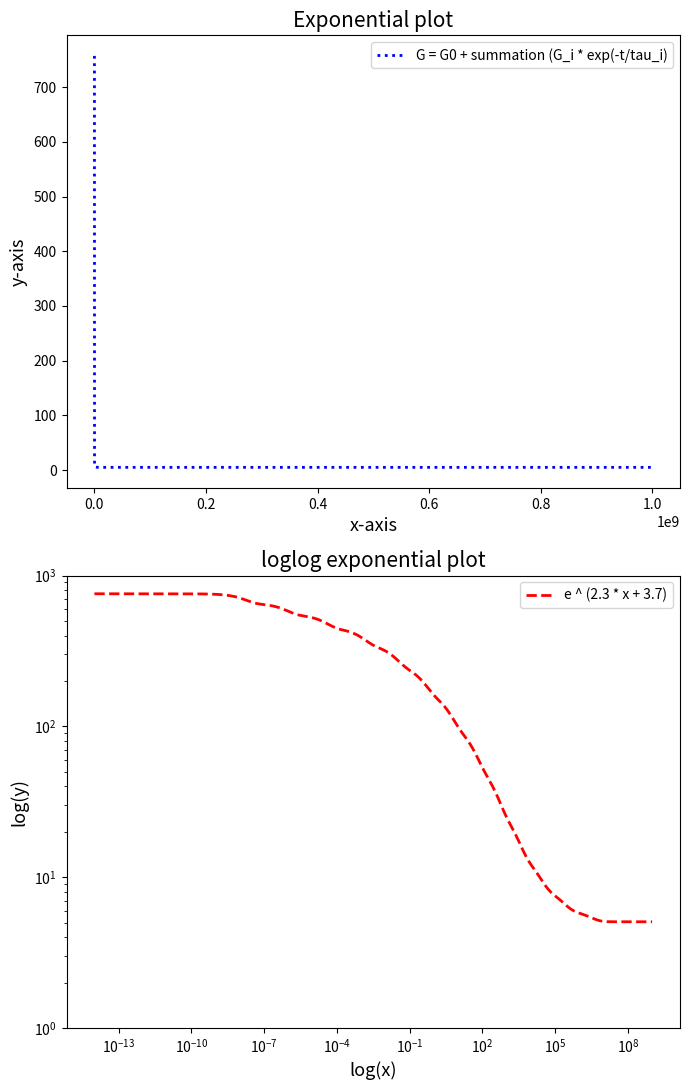

This figure's Python source:
import pandas as pd
import numpy as np
import matplotlib.pyplot as plt


x = pd.DataFrame(np.logspace(-14.0, 9.0, num=200))

y = pd.DataFrame(np.zeros(len(x.index)))
y = y + 5.07 #G0

G = pd.DataFrame([1.01,
2.51,5.99,14.48,28.72,46.02,66.85,
84.26,94.18,99.13,101.69,102.88,104.27,
101.95])
tau = pd.DataFrame([2760000,
184000,18600,
2340,318,
40.7,4.23,
0.372,0.0258,
0.00124,0.0000368,
0.000000867,0.000000017,
0.00000000038])
for i in range(0,13):
    #print(G.loc[i])
    for j in range(0,len(x.index)): #G1-13
        y.loc[j] = y.loc[j] + G.loc[i]*np.exp(-x.loc[j]/tau.loc[i])


fig, (ax1, ax2) = plt.subplots(2, 1, figsize=[7, 11])
ax1.plot(x.loc[:], y.loc[:], ':b', linewidth=2, label='G = G0 + summation (G_i * exp(-t/tau_i)')
ax1.set_title('Exponential plot', fontsize=15)
ax1.set_xlabel('x-axis', fontsize=13)
ax1.set_ylabel('y-axis', fontsize=13)
ax1.legend()

ax2.loglog(x.loc[:],y.loc[:], '--r', linewidth=2, label='e ^ (2.3 * x + 3.7)')
ax2.set_title('loglog exponential plot', fontsize=15)
ax2.set_xlabel('log(x)', fontsize=13)
ax2.set_ylabel('log(y)', fontsize=13)
ax2.legend()

plt.ylim([1, 1000])
plt.tight_layout()
plt.show()
exit()
